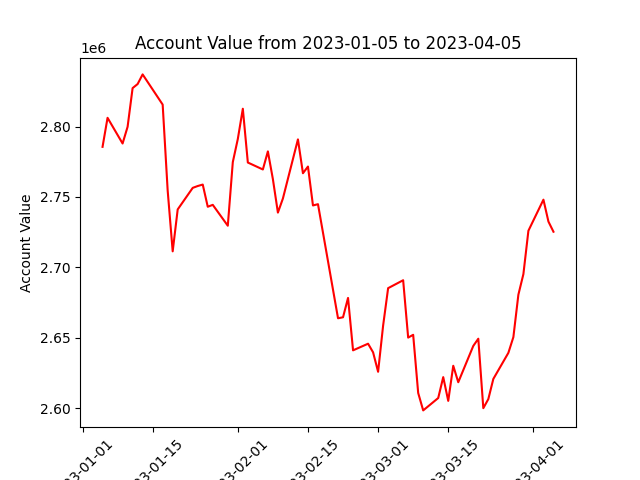

The file beside this chart, header and first rows:
datadate, account_value
20230105, 2785541
20230106, 2806173
20230109, 2787916
20230110, 2799798
20230111, 2827282
20230112, 2830154
20230113, 2837011
20230117, 2815567
20230118, 2754452
20230119, 2711322
20230120, 2741091
20230123, 2756411
20230124, 2757722
20230125, 2758753
20230126, 2742992
20230127, 2744348
20230130, 2729512
20230131, 2774720
20230201, 2791136
20230202, 2812619
20230203, 2774410
20230206, 2769471
20230207, 2782326
20230208, 2762599
20230209, 2738834
20230210, 2748858
20230213, 2790852
20230214, 2766790
20230215, 2771551
20230216, 2743912
20230217, 2744821
20230221, 2663783
20230222, 2664485
20230223, 2678230
20230224, 2640998
20230227, 2645704
20230228, 2639570
20230301, 2625743
20230302, 2658539
20230303, 2685160
20230306, 2690792
20230307, 2650046
20230308, 2652025
20230309, 2610725
20230310, 2598328
20230313, 2607117
20230314, 2621972
20230315, 2605080
20230316, 2630035
20230317, 2618339
20230320, 2644144
20230321, 2649258
20230322, 2599907
20230323, 2606362
20230324, 2620689
20230327, 2639206
20230328, 2650383
20230329, 2680544
20230330, 2695144
20230331, 2725948
... 3 more rows
